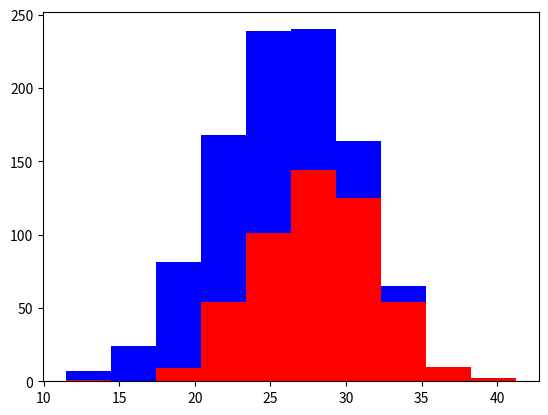
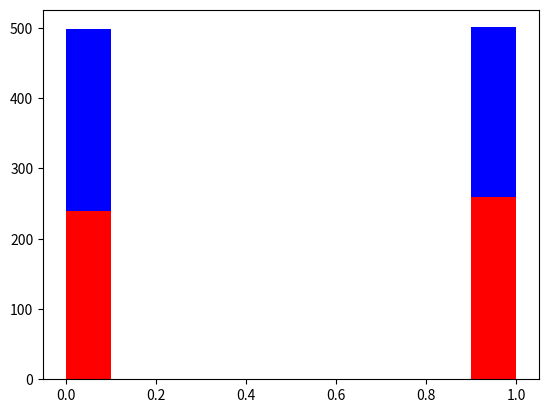

Write Python code to recreate these figures, in order.
import numpy as np
import matplotlib.pyplot as plt
import random

# Create a population of 500 greyhounds and 500 labradours
greyhounds = 500
labs = 500

# Greyhounds will be 4 inches taller in average, and the population will have
# 4 inches of deviation.
grey_height = 28 + 4 * np.random.randn(greyhounds)
lab_height = 24 + 4 * np.random.randn(labs)

# We can visualize the population in a histogram. Greyhounds will be red, and 
# labradours will be blue. You can check out the png in the file saved
plt.figure(0)
plt.hist([grey_height, lab_height], stacked=True, color=['r', 'b'])
plt.savefig("good-attribute.png")

# To simulate the eye-color property, we can use coin-flipping
grey_eyes = [random.randint(0, 1) for x in range(greyhounds)]
labs_eyes = [random.randint(0, 1) for x in range(labs)]
plt.figure(1)
plt.hist([grey_eyes, labs_eyes], stacked=True, color=['r', 'b'])
plt.savefig("bad-attribute.png")


